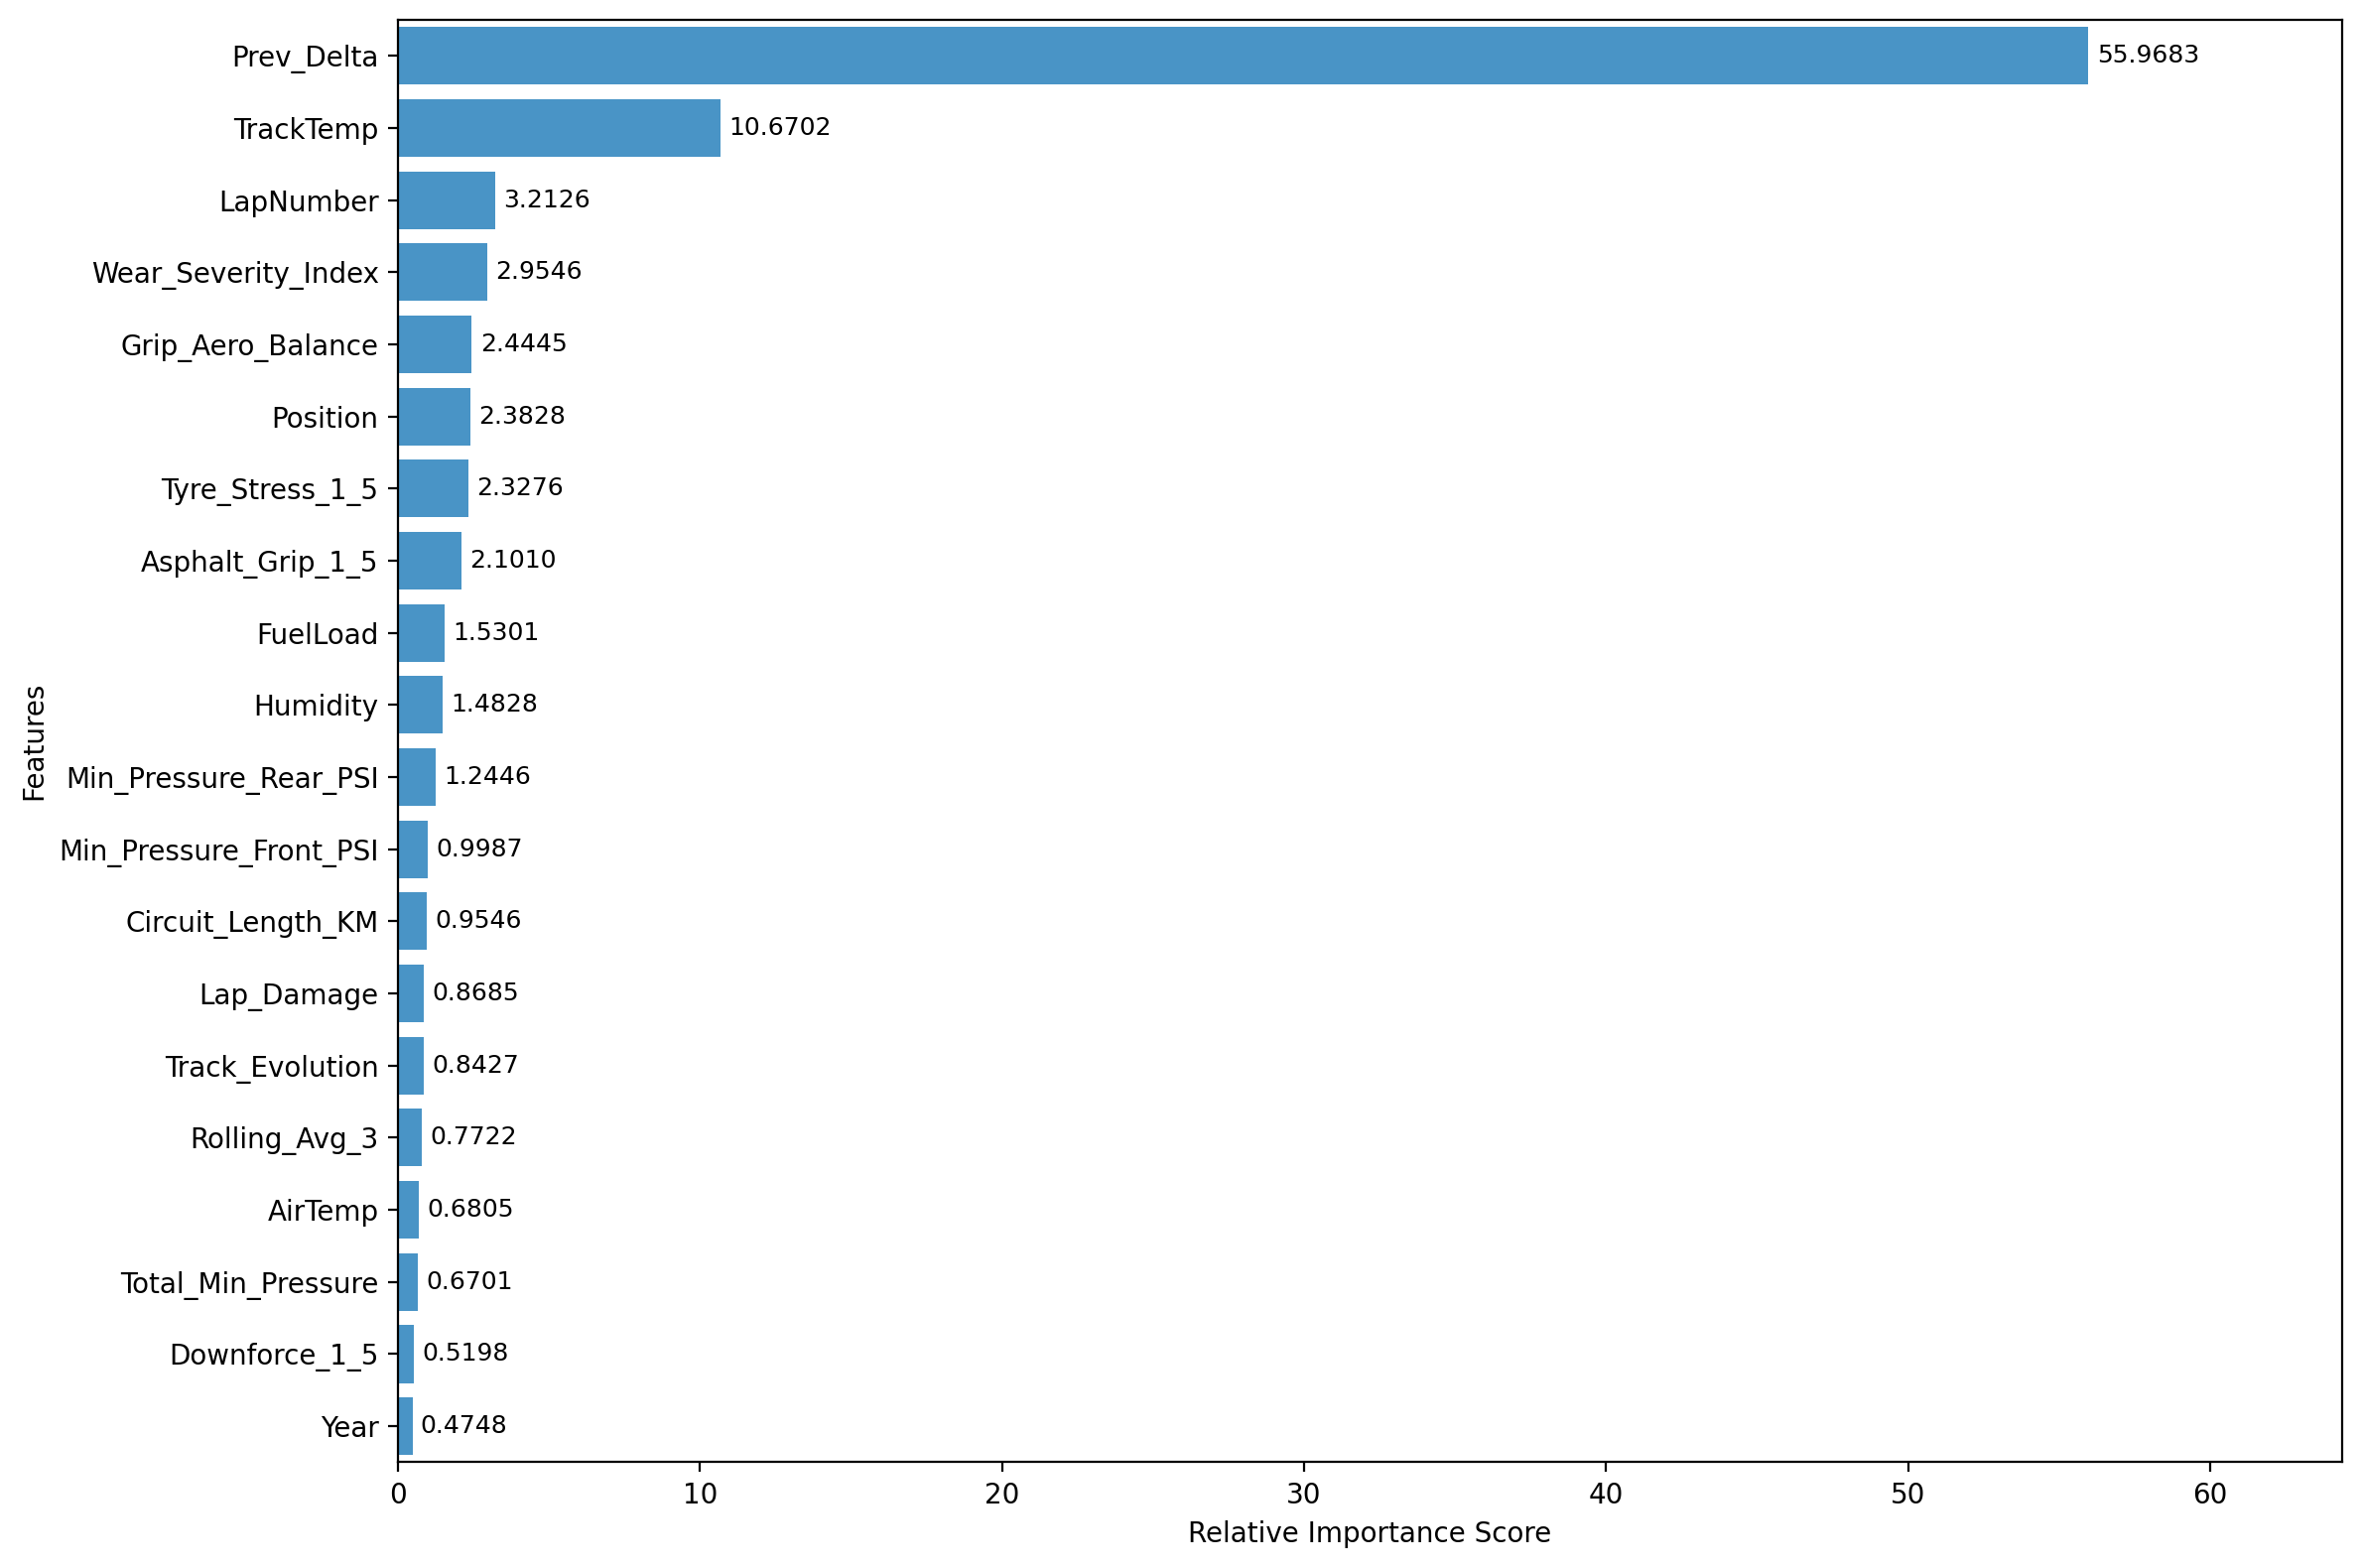

Values plotted in this chart, from the file beside it:
Feature, Importance
Prev_Delta, 55.97
TrackTemp, 10.67
LapNumber, 3.213
Wear_Severity_Index, 2.955
Grip_Aero_Balance, 2.445
Position, 2.383
Tyre_Stress_1_5, 2.328
Asphalt_Grip_1_5, 2.101
FuelLoad, 1.53
Humidity, 1.483
Min_Pressure_Rear_PSI, 1.245
Min_Pressure_Front_PSI, 0.9987
Circuit_Length_KM, 0.9546
Lap_Damage, 0.8685
Track_Evolution, 0.8427
Rolling_Avg_3, 0.7722
AirTemp, 0.6805
Total_Min_Pressure, 0.6701
Downforce_1_5, 0.5198
Year, 0.4748
Braking_1_5, 0.4691
Cumulative_Field_Dist_KM, 0.4375
Asphalt_Abrasion_1_5, 0.4232
Lateral_1_5, 0.4101
Aero_Loss, 0.3805
Track_Flow_Type, 0.3786
Mean_Apex_Speed_Ratio, 0.3344
Tyre_Compound_Interaction, 0.3055
Pressure_Delta, 0.2575
Mean_Brake_Point_Norm, 0.2291
Pressure, 0.2289
TyreLife, 0.2107
Std_Throttle_Integral_Norm, 0.1823
Gap_To_Car_Ahead, 0.1756
WindDirection, 0.175
Mean_Throttle_On_Dist_Norm, 0.1618
Traction_1_5, 0.1567
Prev_LapTime, 0.1527
Std_Brake_Point_Norm, 0.1447
Mean_Brake_Fraction, 0.1266
Lag_2, 0.1257
Compound_Int, 0.1199
Std_Throttle_On_Dist_Norm, 0.1144
Track_Evolution_1_5, 0.1119
Energy_Lap, 0.1096
Mean_Throttle_Integral_Norm, 0.1096
Mean_Speed_Variability, 0.09125
Stint, 0.0905
P_1, 0.08436
Driver_Encoded, 0.07756
Accumulated_Tyre_Wear, 0.07573
WindSpeed, 0.06066
Style_Entropy, 0.05763
LatOffset_Mean, 0.04918
P_0, 0.0439
Style_Cluster_ID, 0.04376
Location_Encoded, 0.04109
Dirty_Air_Fraction, 0.03557
Std_Apex_Speed_Ratio, 0.03379
Std_Brake_Fraction, 0.02232
... 5 more rows
